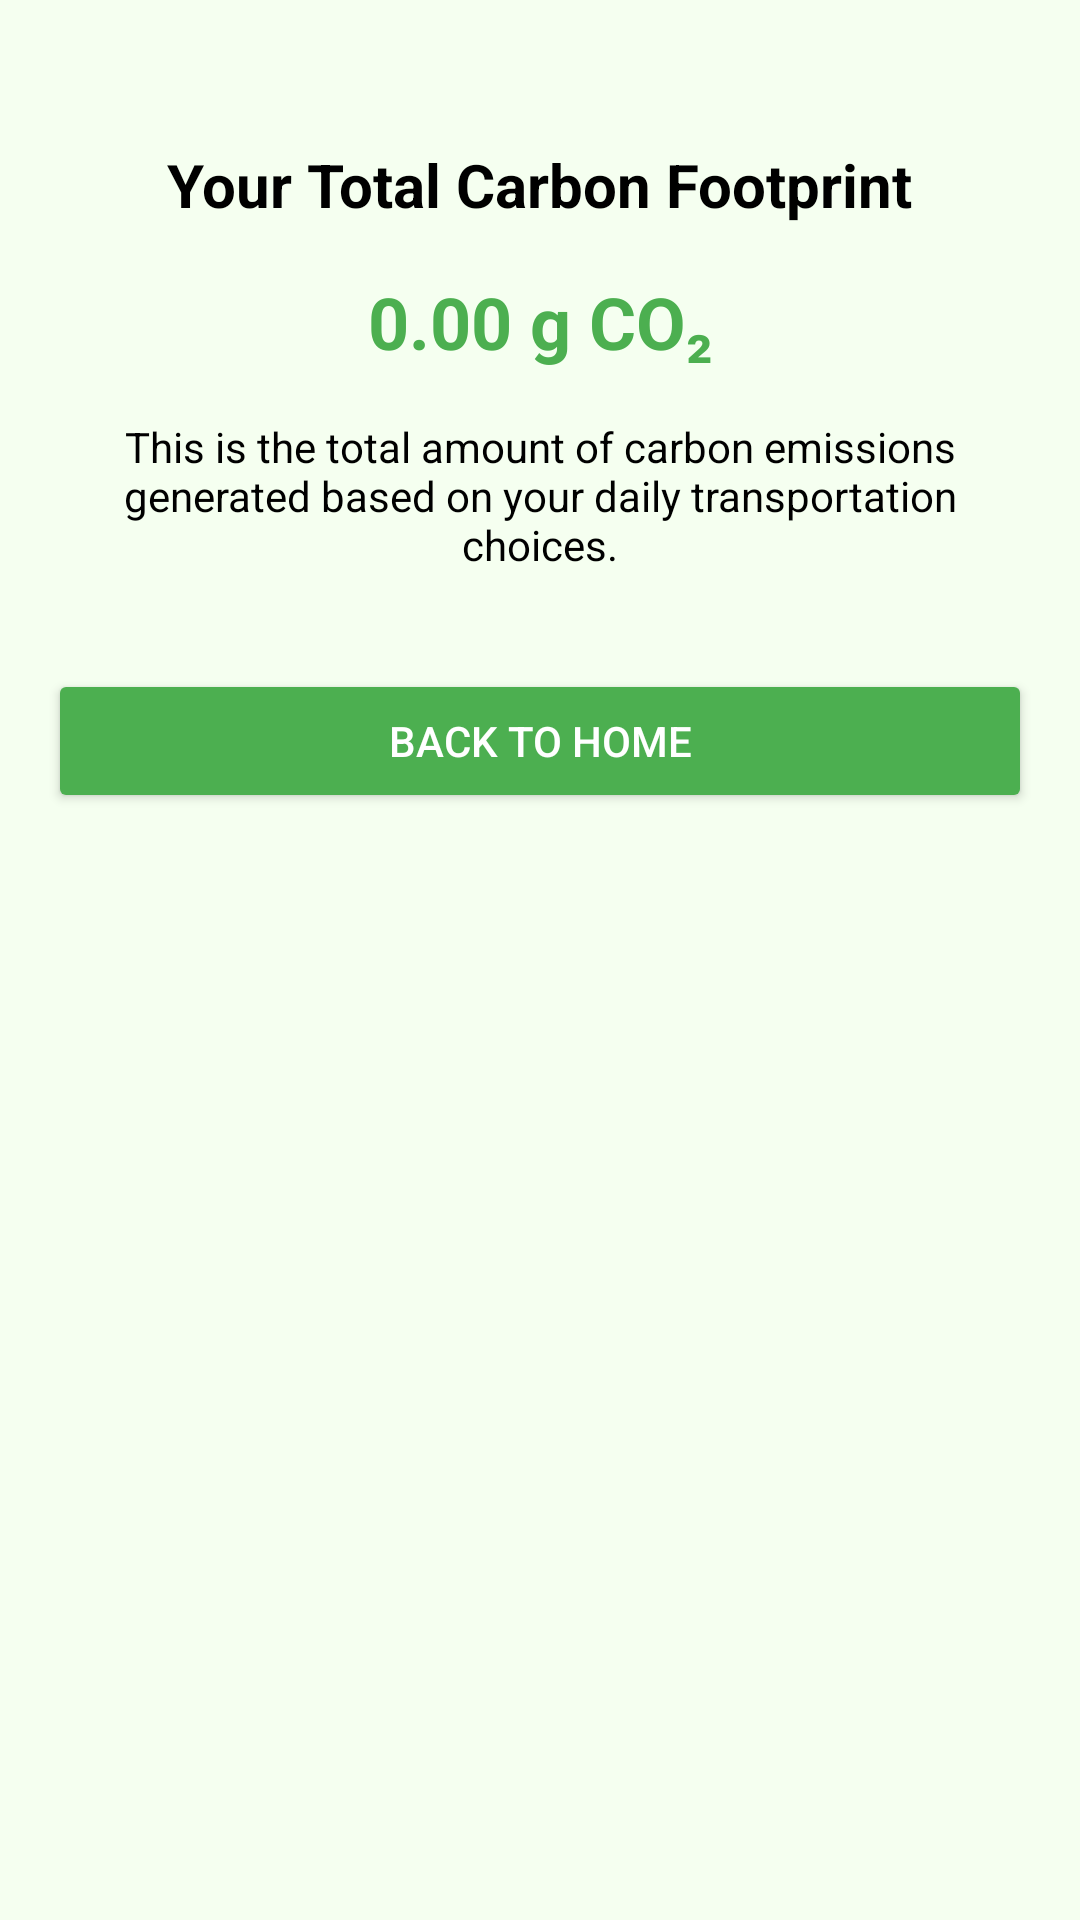

Layout XML and referenced resources for this Android screen:
<!-- AndroidManifest.xml: application theme Theme.CarbonF -->
<!-- res/layout/activity_total_carbon.xml -->
<?xml version="1.0" encoding="utf-8"?>
<androidx.constraintlayout.widget.ConstraintLayout
    xmlns:android="http://schemas.android.com/apk/res/android"
    xmlns:app="http://schemas.android.com/apk/res-auto"
    xmlns:tools="http://schemas.android.com/tools"
    android:layout_width="match_parent"
    android:layout_height="match_parent"
    android:padding="16dp"
    tools:context=".TotalCarbonActivity"
    android:id="@+id/main"
    android:background="#F5FFF0">

    
    <TextView
        android:id="@+id/tv_header"
        android:layout_width="wrap_content"
        android:layout_height="wrap_content"
        android:layout_marginTop="32dp"
        android:text="Your Total Carbon Footprint"
        android:textSize="20sp"
        android:textStyle="bold"
        android:textColor="#000000"
        app:layout_constraintTop_toTopOf="parent"
        app:layout_constraintStart_toStartOf="parent"
        app:layout_constraintEnd_toEndOf="parent" />

    
    <TextView
        android:id="@+id/tv_total_carbon"
        android:layout_width="wrap_content"
        android:layout_height="wrap_content"
        android:layout_marginTop="16dp"
        android:text="0.00 g CO₂"
        android:textSize="24sp"
        android:textStyle="bold"
        android:textColor="#4CAF50"
        app:layout_constraintTop_toBottomOf="@id/tv_header"
        app:layout_constraintStart_toStartOf="parent"
        app:layout_constraintEnd_toEndOf="parent" />

    
    <TextView
        android:id="@+id/tv_description"
        android:layout_width="wrap_content"
        android:layout_height="wrap_content"
        android:layout_marginTop="16dp"
        android:text="This is the total amount of carbon emissions generated based on your daily transportation choices."
        android:textSize="14sp"
        android:textColor="#000000"
        android:gravity="center"
        app:layout_constraintTop_toBottomOf="@id/tv_total_carbon"
        app:layout_constraintStart_toStartOf="parent"
        app:layout_constraintEnd_toEndOf="parent" />

    
    <Button
        android:id="@+id/btn_back"
        android:layout_width="match_parent"
        android:layout_height="wrap_content"
        android:layout_marginTop="32dp"
        android:text="BACK TO HOME"
        android:backgroundTint="#4CAF50"
        android:textColor="#FFFFFF"
        app:layout_constraintTop_toBottomOf="@id/tv_description"
        app:layout_constraintStart_toStartOf="parent"
        app:layout_constraintEnd_toEndOf="parent" />

</androidx.constraintlayout.widget.ConstraintLayout>
<!-- resources referenced by this layout -->
<resources>
  <style name="Theme.CarbonF" parent="Base.Theme.CarbonF" />
  <style name="Base.Theme.CarbonF" parent="Theme.Material3.DayNight.NoActionBar">
          
          
      </style>
</resources>
